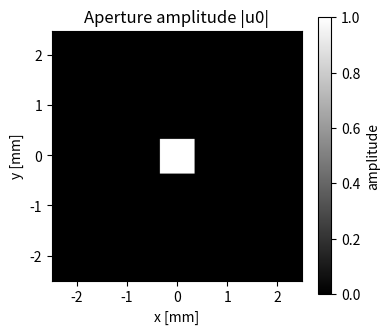
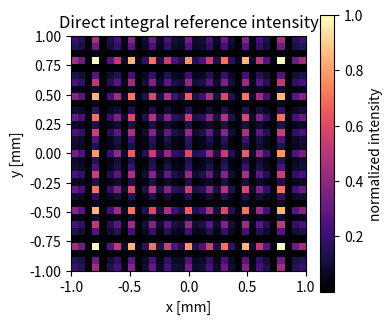
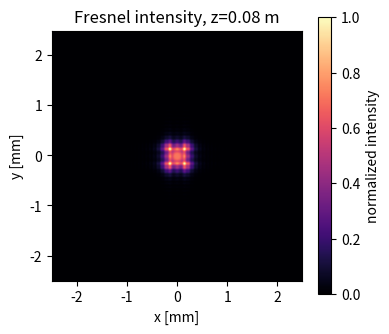
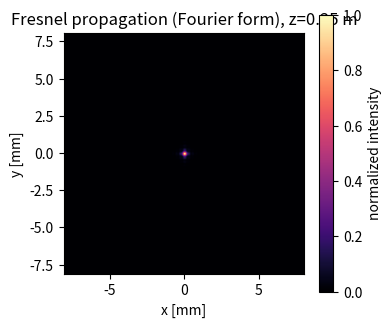
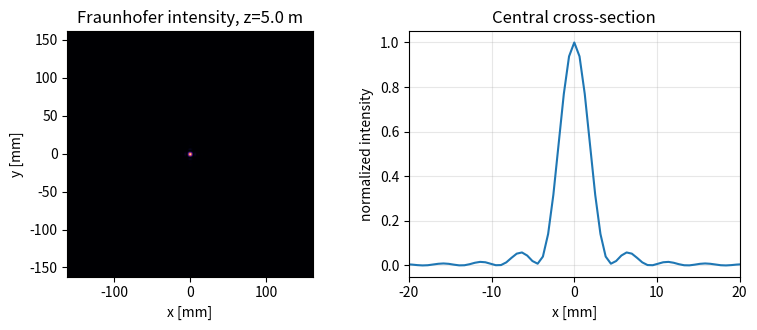

The script that saved these images, in order:
# Section 1: numerical grid, aperture field, and physical constants
import numpy as np
import matplotlib.pyplot as plt

wavelength = 633e-9          # wavelength [m]
k = 2 * np.pi / wavelength   # wavenumber [rad/m]
N = 512                      # grid samples per dimension
L = 5.0e-3                   # side length of aperture window [m]
dx = L / N
x = (np.arange(N) - N // 2) * dx
X, Y = np.meshgrid(x, x, indexing="xy")

# Example aperture: a square opening with a small circular phase object.
aperture_width = 0.7e-3
u0 = ((np.abs(X) <= aperture_width / 2) & (np.abs(Y) <= aperture_width / 2)).astype(complex)
phase_object = np.exp(1j * 0.8 * np.exp(-(X**2 + Y**2) / (0.18e-3)**2))
u0 *= phase_object

plt.figure(figsize=(4, 3.5))
plt.imshow(np.abs(u0), extent=[x[0]*1e3, x[-1]*1e3, x[0]*1e3, x[-1]*1e3], cmap="gray")
plt.xlabel("x [mm]")
plt.ylabel("y [mm]")
plt.title("Aperture amplitude |u0|")
plt.colorbar(label="amplitude")
plt.tight_layout()


# Section 2: direct Huygens-Kirchhoff / Rayleigh-Sommerfeld-style reference integral
# This direct integral is O(N^4), so it is evaluated on a small grid for demonstration.
def huygens_kirchhoff_direct(u0, aperture_axis, obs_axis, z, wavelength):
    """Direct paraxial scalar diffraction integral with r kept in the phase."""
    k = 2 * np.pi / wavelength
    dxi = aperture_axis[1] - aperture_axis[0]
    XI, ETA = np.meshgrid(aperture_axis, aperture_axis, indexing="xy")
    out = np.empty((len(obs_axis), len(obs_axis)), dtype=complex)
    for iy, yy in enumerate(obs_axis):
        for ix, xx in enumerate(obs_axis):
            r = np.sqrt(z**2 + (xx - XI)**2 + (yy - ETA)**2)
            out[iy, ix] = (-1j / wavelength) * np.sum(u0 * np.exp(1j * k * r) / r) * dxi**2
    return out

# Down-sample the aperture to keep the direct reference inexpensive.
small_step = 16
u0_small = u0[::small_step, ::small_step]
x_small = x[::small_step]
obs_axis_small = np.linspace(-1.0e-3, 1.0e-3, 33)
z_reference = 0.08
u_hk_small = huygens_kirchhoff_direct(u0_small, x_small, obs_axis_small, z_reference, wavelength)
I_hk_small = np.abs(u_hk_small)**2
I_hk_small /= I_hk_small.max()

plt.figure(figsize=(4, 3.5))
plt.imshow(I_hk_small, extent=[obs_axis_small[0]*1e3, obs_axis_small[-1]*1e3, obs_axis_small[0]*1e3, obs_axis_small[-1]*1e3], cmap="magma")
plt.xlabel("x [mm]")
plt.ylabel("y [mm]")
plt.title("Direct integral reference intensity")
plt.colorbar(label="normalized intensity")
plt.tight_layout()


# Section 3: Fresnel propagation as convolution with the quadratic impulse response
# This implements the approximation derived from the Taylor expansion of r.
def fft2c(a):
    return np.fft.fftshift(np.fft.fft2(np.fft.ifftshift(a)))

def ifft2c(a):
    return np.fft.fftshift(np.fft.ifft2(np.fft.ifftshift(a)))

def fresnel_transfer_propagate(u0, dx, z, wavelength):
    """Fresnel propagation using the transfer-function form on the same output grid."""
    n = u0.shape[0]
    fx = np.fft.fftshift(np.fft.fftfreq(n, d=dx))
    FX, FY = np.meshgrid(fx, fx, indexing="xy")
    k = 2 * np.pi / wavelength
    H = np.exp(1j * k * z) * np.exp(-1j * np.pi * wavelength * z * (FX**2 + FY**2))
    return ifft2c(fft2c(u0) * H)

z_fresnel_demo = 0.08
u_fresnel_demo = fresnel_transfer_propagate(u0, dx, z_fresnel_demo, wavelength)
I_fresnel_demo = np.abs(u_fresnel_demo)**2
I_fresnel_demo /= I_fresnel_demo.max()

plt.figure(figsize=(4, 3.5))
plt.imshow(I_fresnel_demo, extent=[x[0]*1e3, x[-1]*1e3, x[0]*1e3, x[-1]*1e3], cmap="magma")
plt.xlabel("x [mm]")
plt.ylabel("y [mm]")
plt.title(f"Fresnel intensity, z={z_fresnel_demo:.2f} m")
plt.colorbar(label="normalized intensity")
plt.tight_layout()


# Section 4: Fourier-transform form of Fresnel diffraction
# The output coordinates are determined by fx=x/(lambda*z), so x_out=lambda*z*fx.
def fresnel_fourier_form(u0, dx, z, wavelength):
    n = u0.shape[0]
    aperture_axis = (np.arange(n) - n // 2) * dx
    XI, ETA = np.meshgrid(aperture_axis, aperture_axis, indexing="xy")
    fx = np.fft.fftshift(np.fft.fftfreq(n, d=dx))
    x_out = wavelength * z * fx
    XOUT, YOUT = np.meshgrid(x_out, x_out, indexing="xy")
    k = 2 * np.pi / wavelength
    chirped_input = u0 * np.exp(1j * np.pi / (wavelength * z) * (XI**2 + ETA**2))
    G = fft2c(chirped_input) * dx**2
    prefactor = np.exp(1j * k * z) / (1j * wavelength * z)
    output_chirp = np.exp(1j * np.pi / (wavelength * z) * (XOUT**2 + YOUT**2))
    return prefactor * output_chirp * G, x_out

z_fresnel = 0.25
u_fresnel, x_fresnel = fresnel_fourier_form(u0, dx, z_fresnel, wavelength)
I_fresnel = np.abs(u_fresnel)**2
I_fresnel /= I_fresnel.max()

plt.figure(figsize=(4, 3.5))
plt.imshow(I_fresnel, extent=[x_fresnel[0]*1e3, x_fresnel[-1]*1e3, x_fresnel[0]*1e3, x_fresnel[-1]*1e3], cmap="magma")
plt.xlabel("x [mm]")
plt.ylabel("y [mm]")
plt.title(f"Fresnel propagation (Fourier form), z={z_fresnel:.2f} m")
plt.colorbar(label="normalized intensity")
plt.tight_layout()


# Section 5: Fraunhofer propagation as the Fourier transform of the aperture field
def fraunhofer_propagate(u0, dx, z, wavelength):
    n = u0.shape[0]
    fx = np.fft.fftshift(np.fft.fftfreq(n, d=dx))
    x_out = wavelength * z * fx
    XOUT, YOUT = np.meshgrid(x_out, x_out, indexing="xy")
    k = 2 * np.pi / wavelength
    U0 = fft2c(u0) * dx**2
    prefactor = np.exp(1j * k * z) / (1j * wavelength * z)
    output_chirp = np.exp(1j * np.pi / (wavelength * z) * (XOUT**2 + YOUT**2))
    return prefactor * output_chirp * U0, x_out

z_far = 5.0
u_fraunhofer, x_far = fraunhofer_propagate(u0, dx, z_far, wavelength)
I_fraunhofer = np.abs(u_fraunhofer)**2
I_fraunhofer /= I_fraunhofer.max()

fig, axes = plt.subplots(1, 2, figsize=(8, 3.4))
axes[0].imshow(I_fraunhofer, extent=[x_far[0]*1e3, x_far[-1]*1e3, x_far[0]*1e3, x_far[-1]*1e3], cmap="magma")
axes[0].set_title(f"Fraunhofer intensity, z={z_far:.1f} m")
axes[0].set_xlabel("x [mm]")
axes[0].set_ylabel("y [mm]")

center = I_fraunhofer.shape[0] // 2
axes[1].plot(x_far * 1e3, I_fraunhofer[center])
axes[1].set_xlim(-20, 20)
axes[1].set_xlabel("x [mm]")
axes[1].set_ylabel("normalized intensity")
axes[1].set_title("Central cross-section")
axes[1].grid(True, alpha=0.3)
plt.tight_layout()
